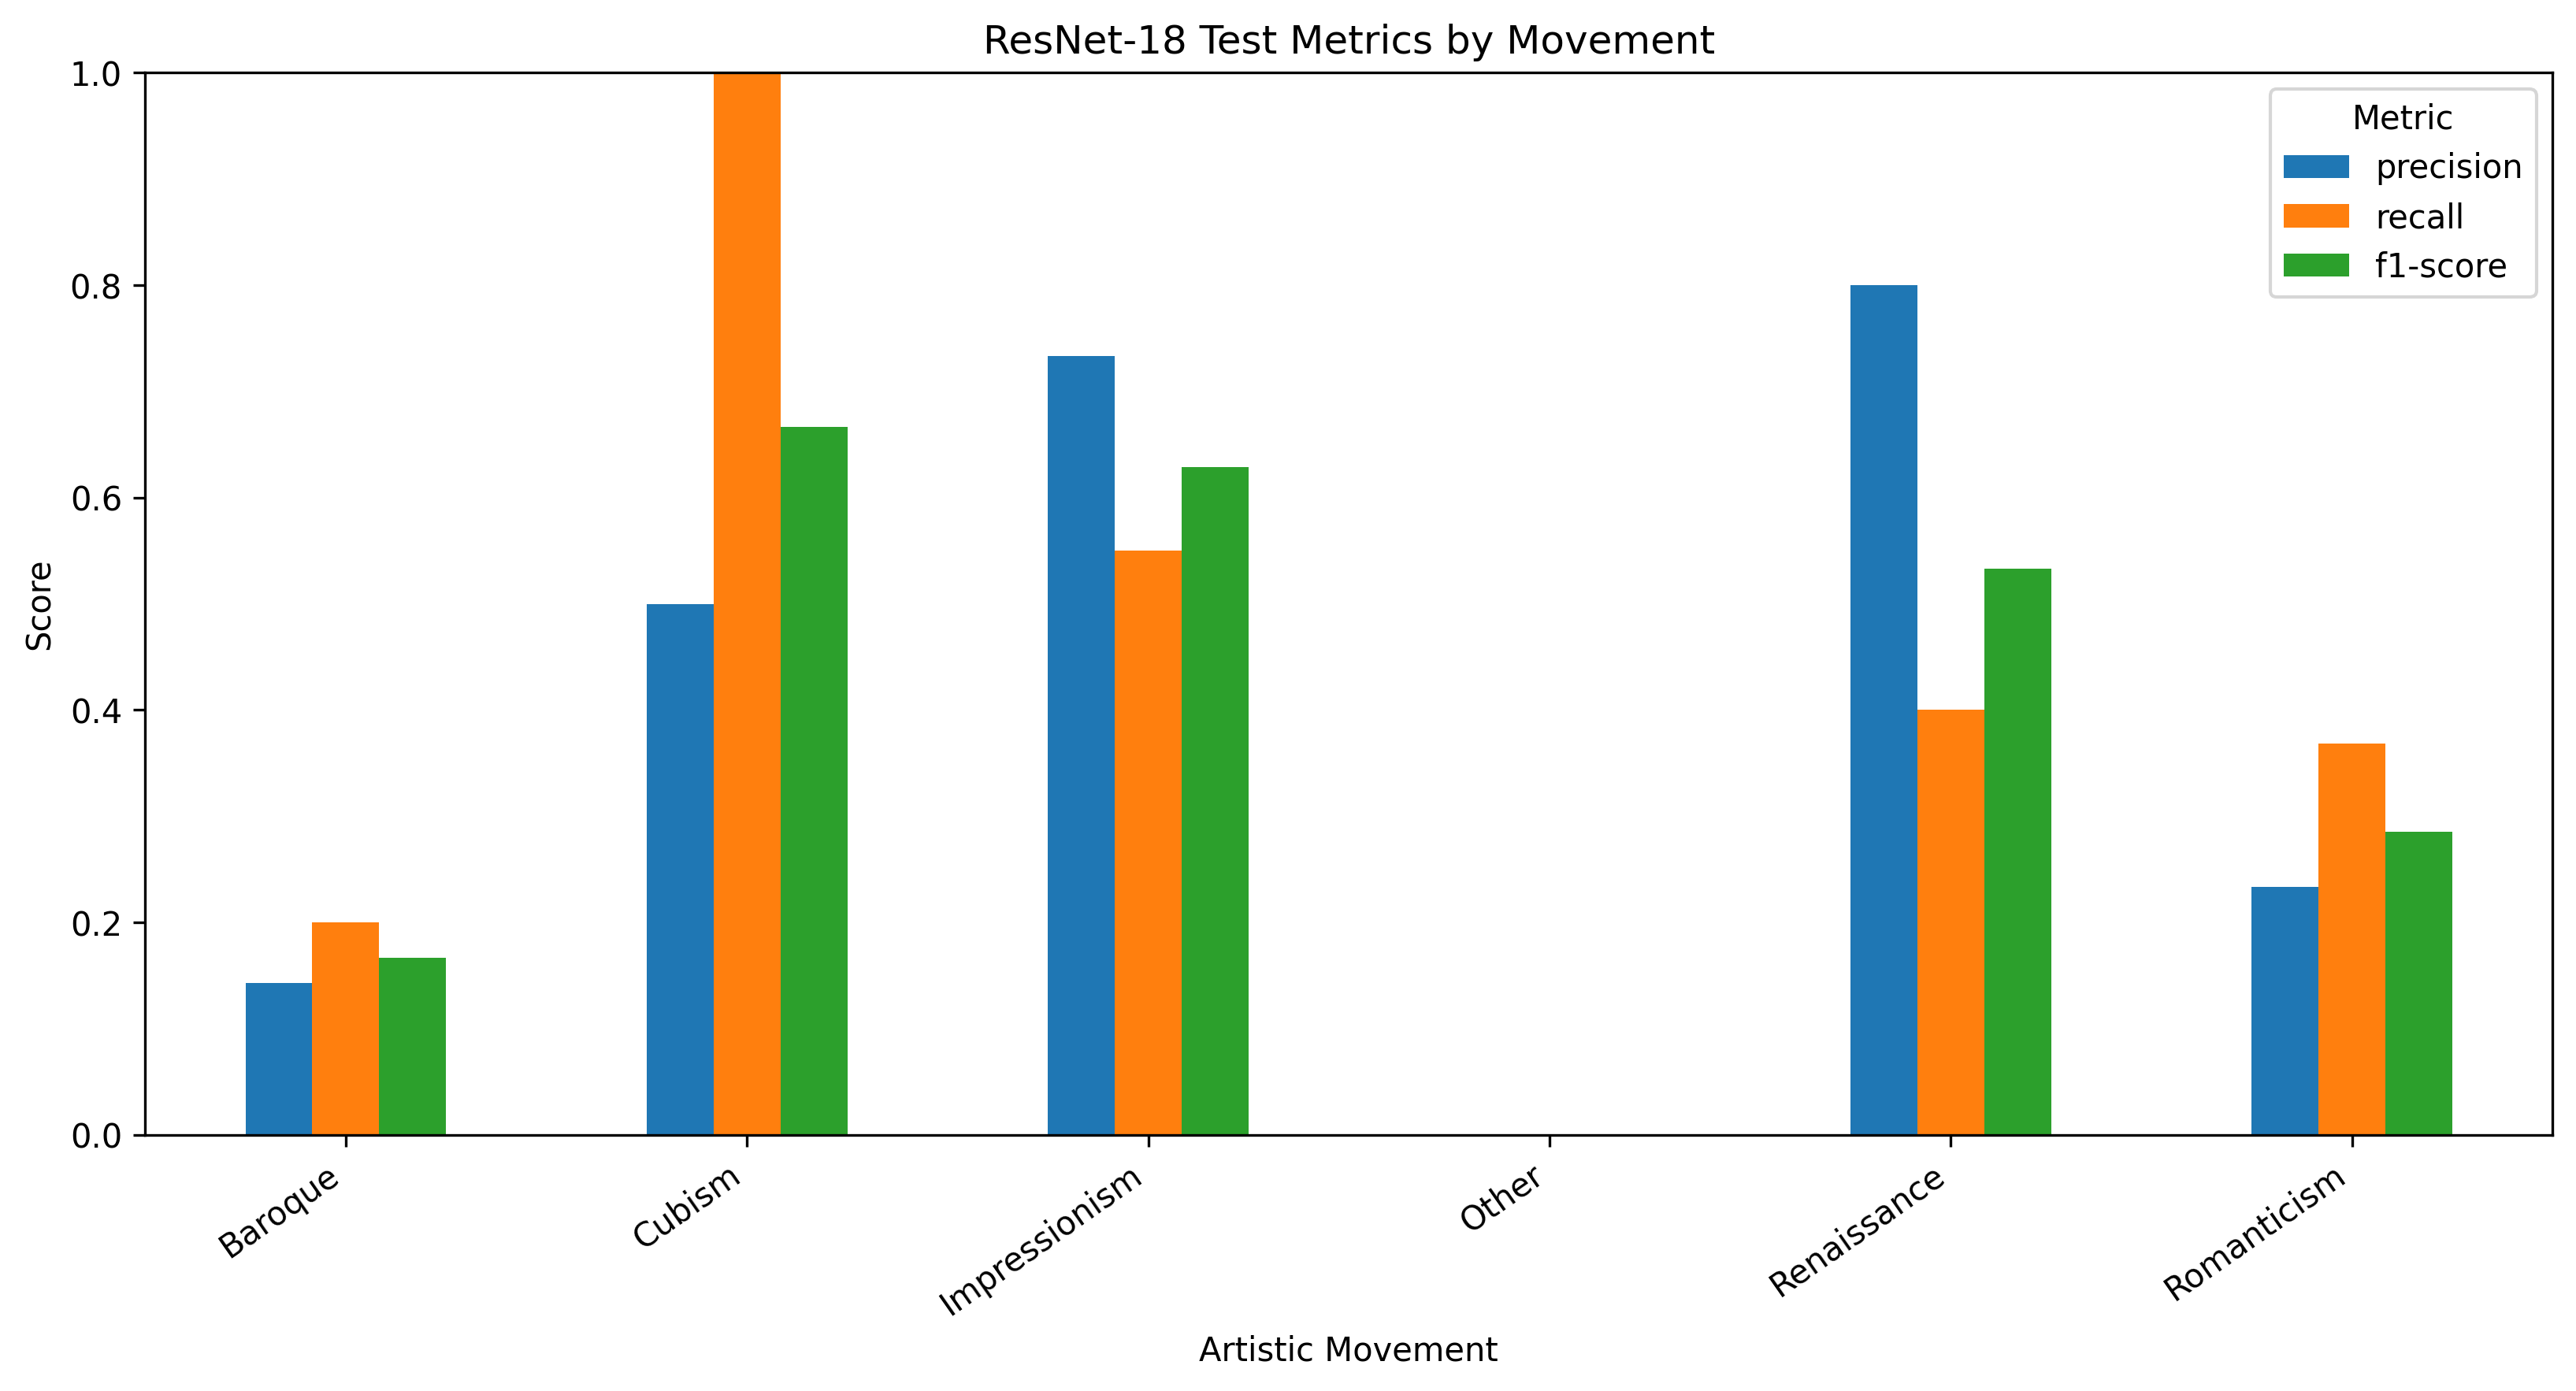

The file beside this chart, header and first rows:
movement, precision, recall, f1-score, support
Baroque, 0.1429, 0.2, 0.1667, 5.0
Cubism, 0.5, 1.0, 0.6667, 3.0
Impressionism, 0.7333, 0.55, 0.6286, 20.0
Other, 0.0, 0.0, 0.0, 7.0
Renaissance, 0.8, 0.4, 0.5333, 30.0
Romanticism, 0.2333, 0.3684, 0.2857, 19.0
